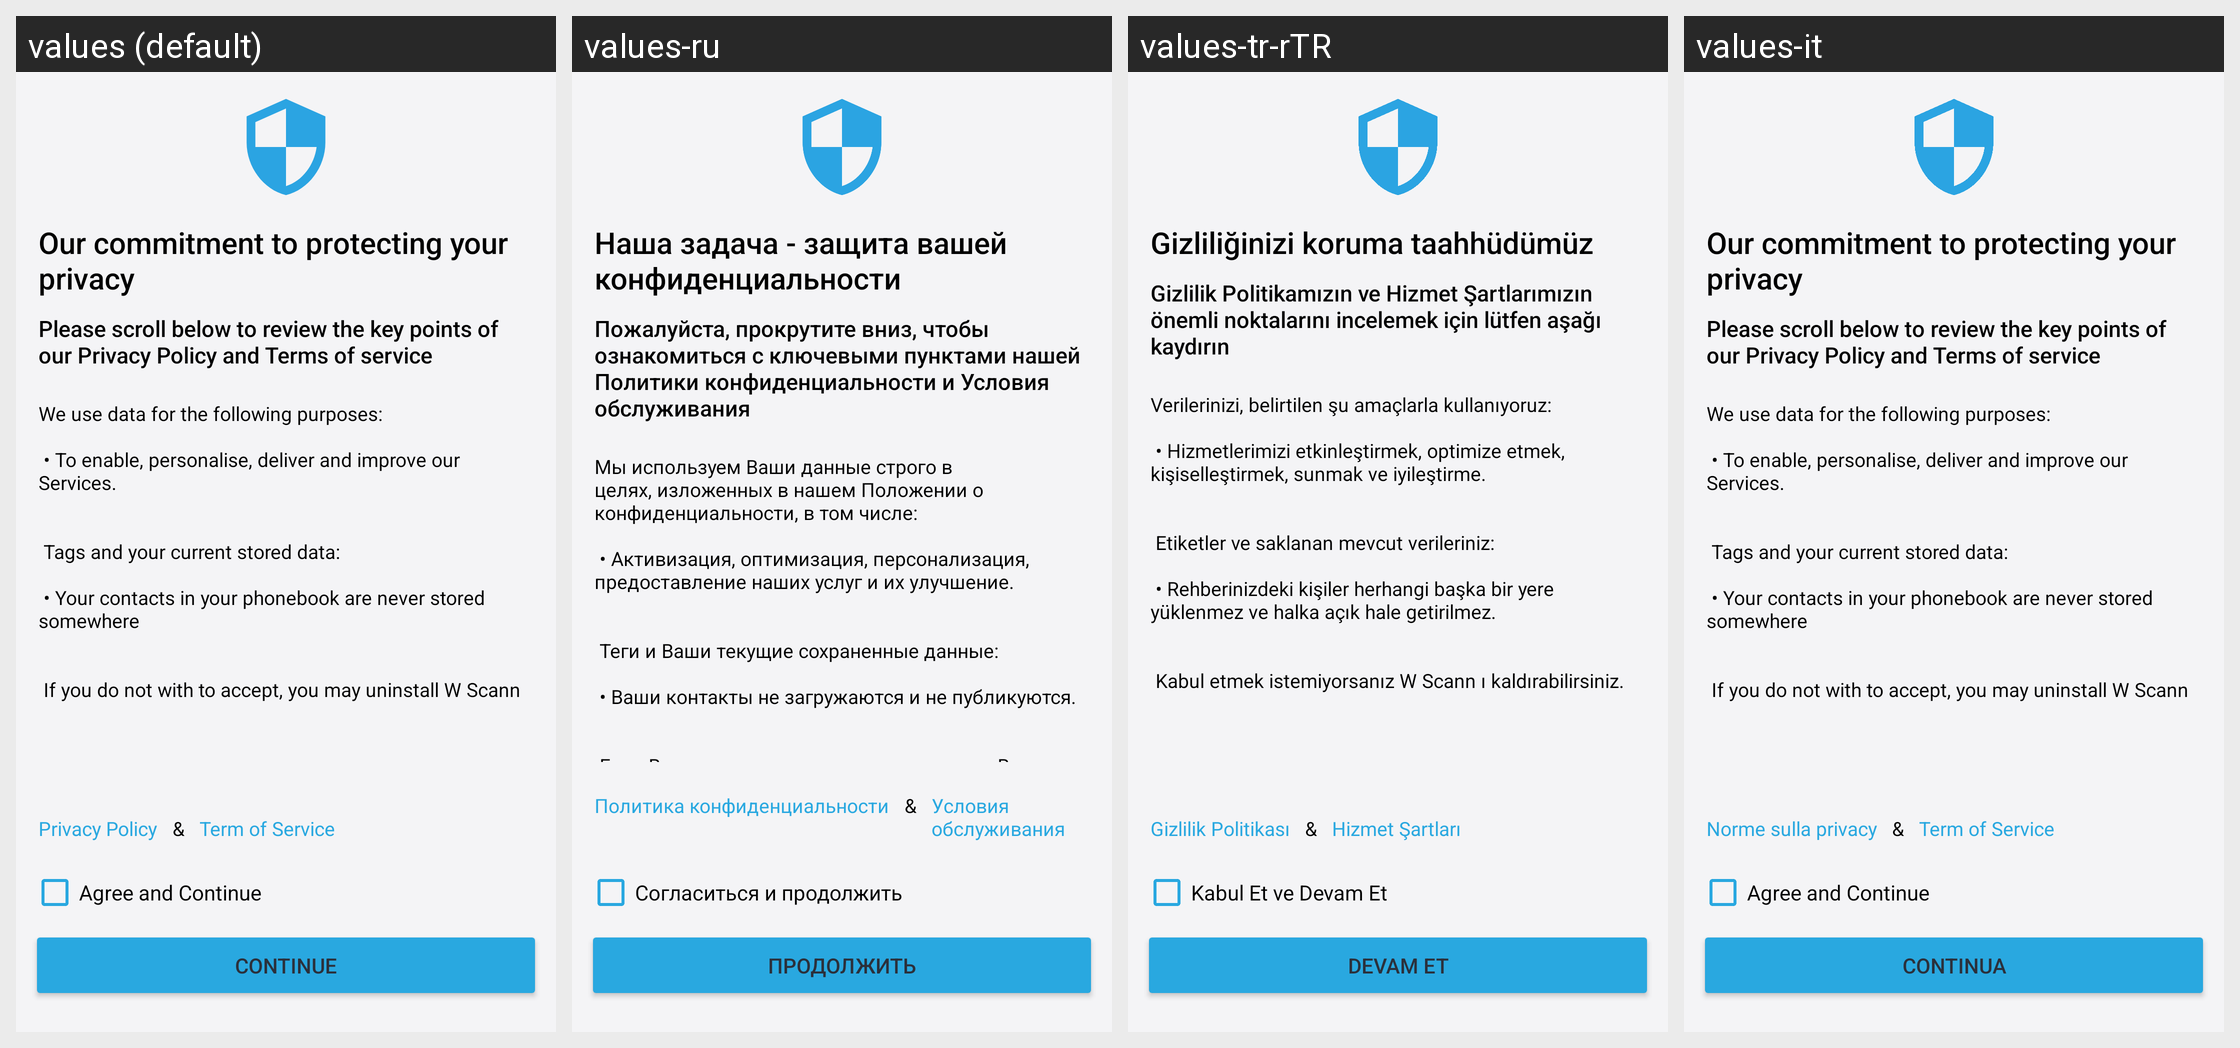

The same Android screen rendered under several of its app's locales, left to right. List the strings drawn on it with the default value and each locale's translation.
Android screen res/layout/fragment_commitment.xml rendered under 4 locales, left to right: values (default), values-ru, values-tr-rTR, values-it. Device: Nexus 5 (rendered at 1080×1920; each locale shown at half size, 540×960, under a caption strip naming it); theme AppThemeWhite.
Other locales in the repository, not shown: values-bs, values-de, values-es, values-fr, values-hi, values-ja, values-pt-rBR, values-zh.
Strings drawn on this screen, with the default value and each locale's value (text and hints the layout hard-codes, and strings that could not be matched under every locale, appear in the picture but are not listed):

our_commitment_to_protecting_your_privacy
  values: Our commitment to protecting your privacy
  values-ru: Нашa задача - защита вашей конфиденциальности
  values-tr-rTR: Gizliliğinizi koruma taahhüdümüz
  values-it: Our commitment to protecting your privacy  [not translated; the default value is used]

please_scroll_below
  values: Please scroll below to review the key points of our Privacy Policy and Terms of service
  values-ru: Пожалуйста, прокрутите вниз, чтобы ознакомиться с ключевыми пунктами нашей Политики конфиденциальности и Условия обслуживания
  values-tr-rTR: Gizlilik Politikamızın ve Hizmet Şartlarımızın önemli noktalarını incelemek için lütfen aşağı kaydırın
  values-it: Please scroll below to review the key points of our Privacy Policy and Terms of service  [not translated; the default value is used]

we_use_data_for_the_following_purposes
  values: We use data for the following purposes:
      
       • To enable, personalise, deliver and improve our Services.
      
      
       Tags and your current stored data:
      
       • Your contacts in your phonebook are never stored somewhere
      
      
       If you do not with to accept, you may uninstall W Scann
  values-ru: Мы используем Ваши данные строго в целях, изложенных в нашем Положении о конфиденциальности, в том числе:
      
       • Активизация, оптимизация, персонализация, предоставление наших услуг и их улучшение. 
      
      
       Теги и Ваши текущие сохраненные данные: 
      
       • Ваши контакты не загружаются и не публикуются. 
      
      
       Если Вы не хотите принимать эти условия, Вы можете удалить W Scann..
  values-tr-rTR: Verilerinizi, belirtilen şu amaçlarla kullanıyoruz: 
      
       • Hizmetlerimizi etkinleştirmek, optimize etmek, kişiselleştirmek, sunmak ve iyileştirme. 
      
      
       Etiketler ve saklanan mevcut verileriniz: 
      
       • Rehberinizdeki kişiler herhangi başka bir yere yüklenmez ve halka açık hale getirilmez. 
      
      
       Kabul etmek istemiyorsanız W Scann ı kaldırabilirsiniz.
  values-it: We use data for the following purposes:
      
       • To enable, personalise, deliver and improve our Services.
      
      
       Tags and your current stored data:
      
       • Your contacts in your phonebook are never stored somewhere
      
      
       If you do not with to accept, you may uninstall W Scann  [not translated; the default value is used]

privacy_policy
  values: Privacy Policy
  values-ru: Политика конфиденциальности
  values-tr-rTR: Gizlilik Politikası
  values-it: Norme sulla privacy

amp
  values: &
  values-ru: &
  values-tr-rTR: &
  values-it: &  [not translated; the default value is used]

term_of_service
  values: Term of Service
  values-ru: Условия обслуживания
  values-tr-rTR: Hizmet Şartları
  values-it: Term of Service  [not translated; the default value is used]

agree_and_continue
  values: Agree and Continue
  values-ru: Согласиться и продолжить
  values-tr-rTR: Kabul Et ve Devam Et
  values-it: Agree and Continue  [not translated; the default value is used]

continue_text
  values: Continue
  values-ru: Продолжить
  values-tr-rTR: Devam et
  values-it: Continua
